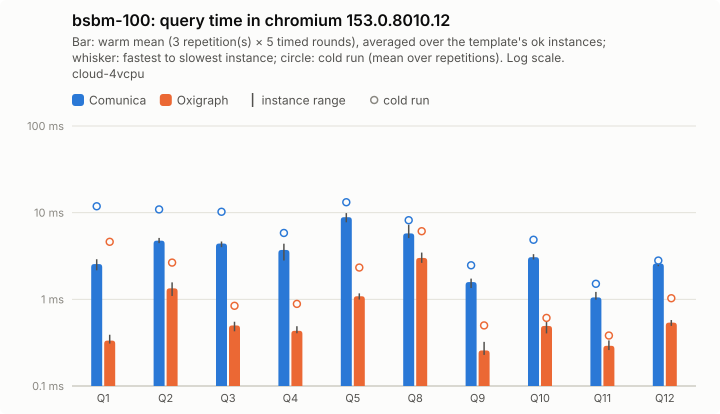

Values plotted in this chart, from the file beside it:
query; comunica-mean; comunica-minus; comunica-plus; comunica-cold-mean; comunica-cold-minus; comunica-cold-plus; comunica-ok; oxigraph-mean; oxigraph-minus; oxigraph-plus; oxigraph-cold-mean; oxigraph-cold-minus; oxigraph-cold-plus; oxigraph-ok
Q1; 2.55; 0.39; 0.35; 11.85; 6.93; 16.09; 5; 0.33; 0.03; 0.06; 4.61; 4.25; 14.79; 5
Q2; 4.75; 0.3; 0.36; 10.9; 3.05; 3.31; 5; 1.34; 0.25; 0.23; 2.65; 0.74; 1.44; 5
Q3; 4.4; 0.4; 0.25; 10.24; 3.9; 6.96; 5; 0.5; 0.07; 0.05; 0.84; 0.29; 0.48; 5
Q4; 3.71; 0.91; 0.67; 5.83; 2.11; 2.92; 5; 0.43; 0.03; 0.06; 0.89; 0.32; 0.33; 5
Q5; 8.87; 1.13; 1.01; 13.19; 2.31; 5.62; 5; 1.09; 0.09; 0.09; 2.33; 0.99; 1.71; 5
Q8; 5.76; 0.68; 1.52; 8.19; 1.64; 3.64; 5; 3; 0.37; 0.46; 6.11; 2.99; 3.21; 5
Q9; 1.58; 0.23; 0.15; 2.47; 0.95; 2.51; 5; 0.26; 0.03; 0.07; 0.5; 0.26; 0.61; 5
Q10; 3.06; 0.18; 0.26; 4.87; 1.07; 2.79; 5; 0.49; 0.09; 0.15; 0.61; 0.18; 0.46; 5
Q11; 1.05; 0.06; 0.17; 1.51; 0.37; 0.42; 5; 0.29; 0.03; 0.04; 0.38; 0.06; 0.05; 5
Q12; 2.59; 0.18; 0.36; 2.8; 0.37; 0.57; 5; 0.54; 0.04; 0.04; 1.03; 0.5; 1.5; 5
